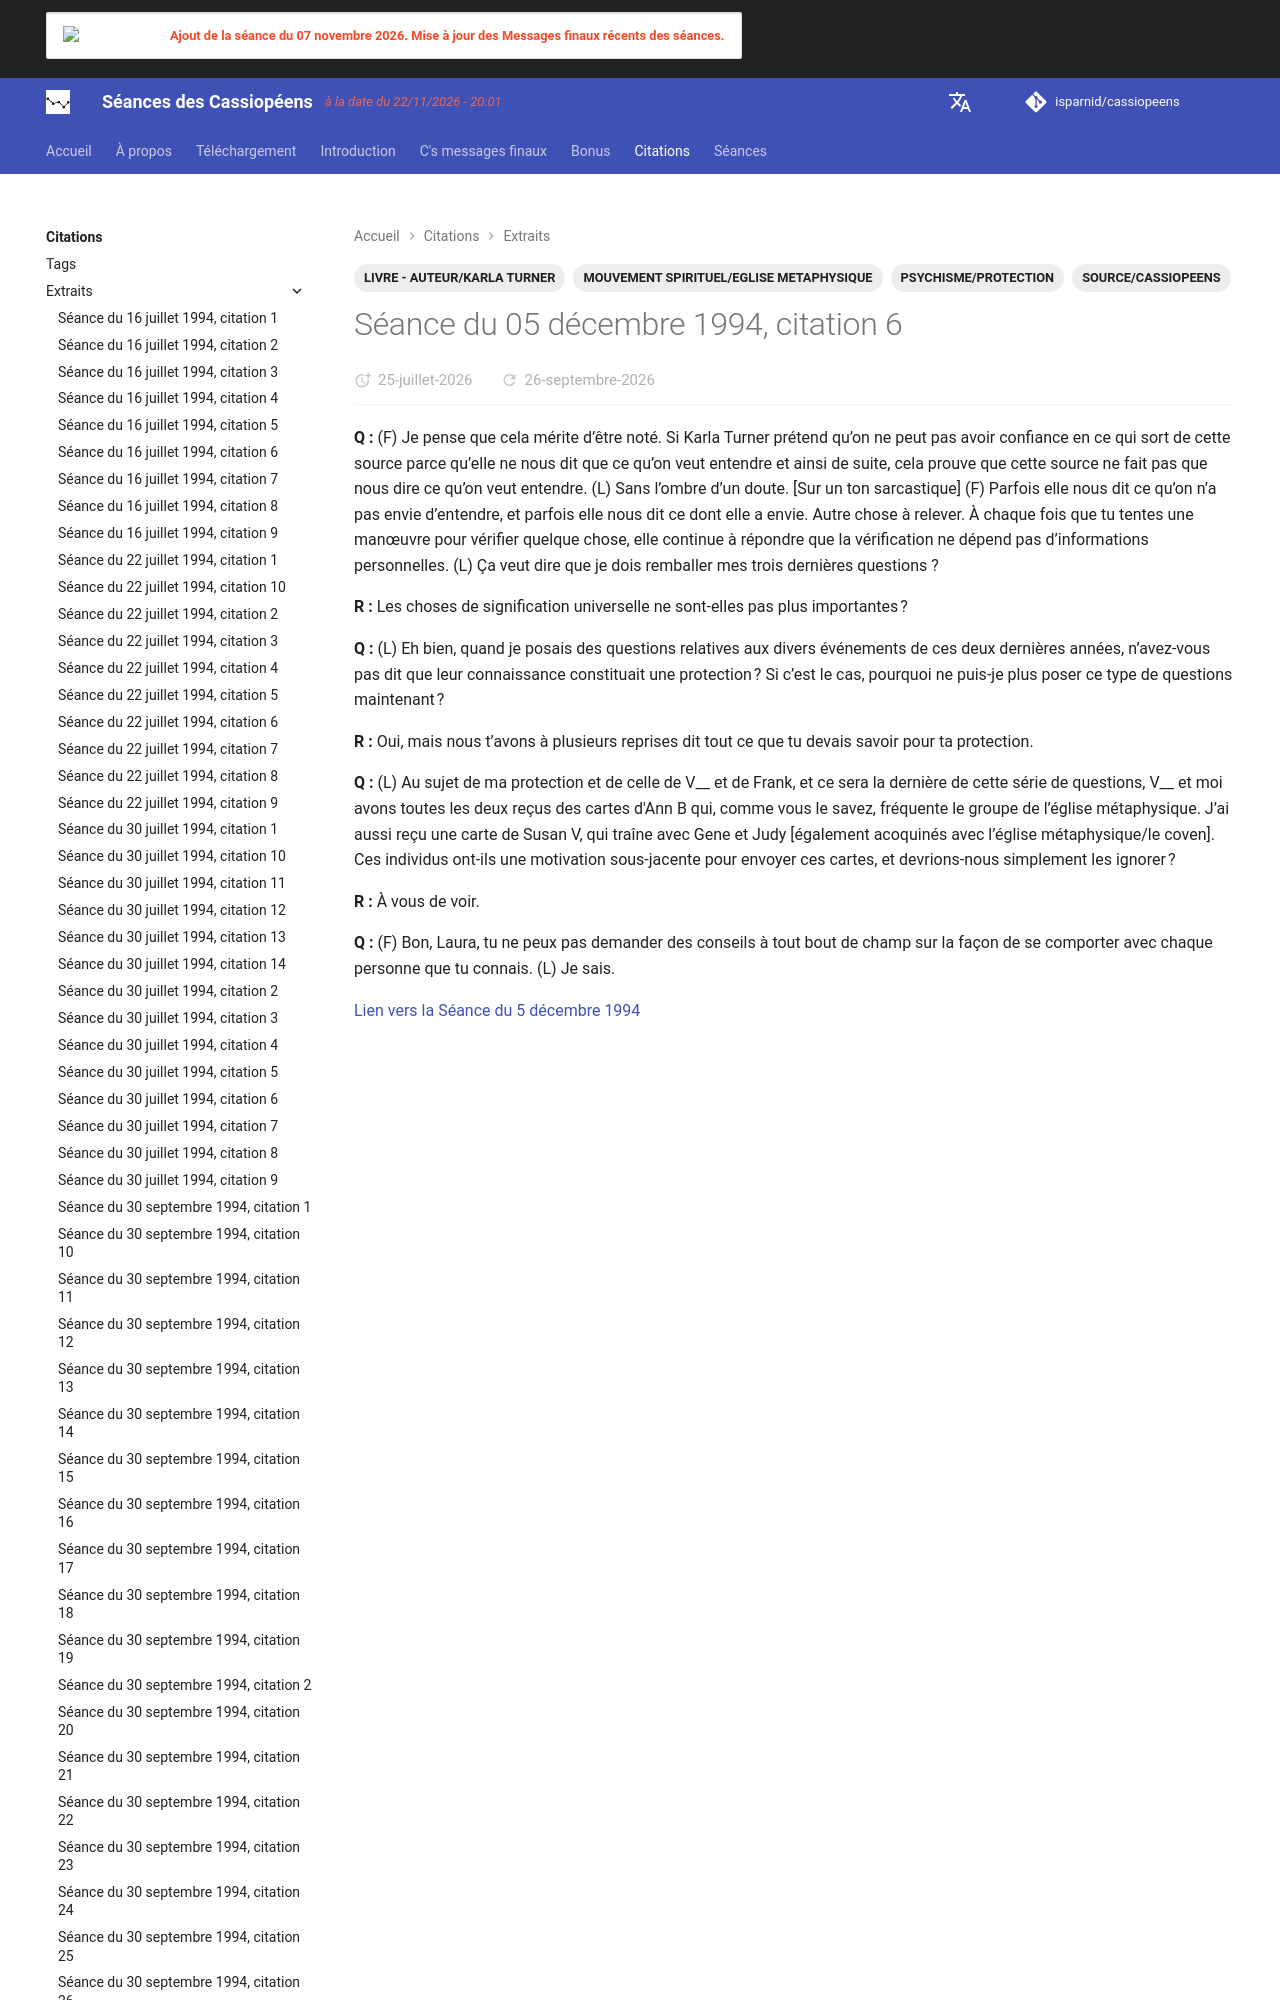

repository: isparnid/cassiopeens · page: citations/extraits/1994-12-05_citation-6/index.html · generator: mkdocs

---
title: "Séance du 05 décembre 1994, citation 6"
date:
  created: 2026-07-11
  updated: 2026-09-25
tags:
  - LIVRE - AUTEUR/KARLA TURNER
  - MOUVEMENT SPIRITUEL/EGLISE METAPHYSIQUE
  - PSYCHISME/PROTECTION
  - SOURCE/CASSI
